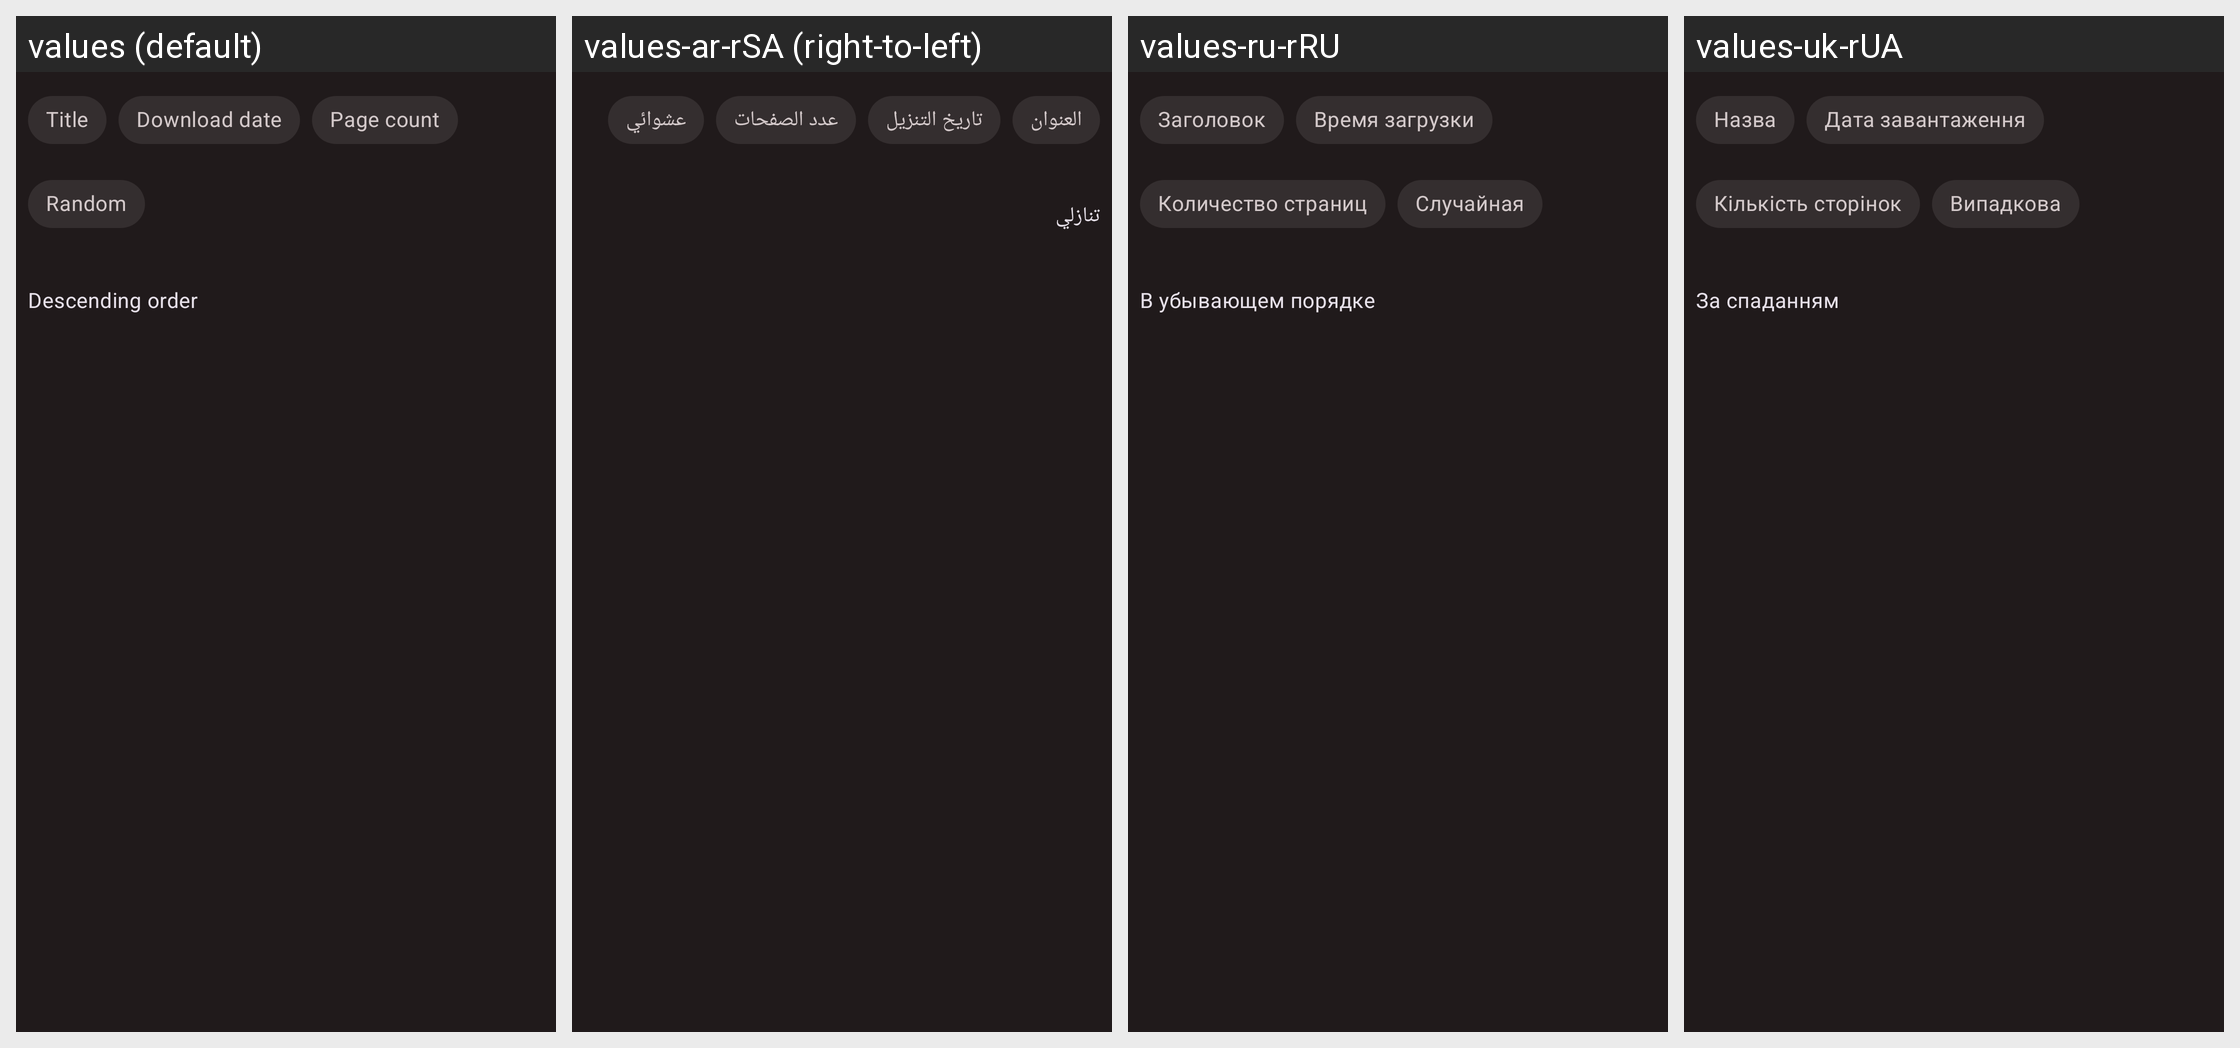

This grid shows one Android layout under several languages. Give, for every string resource on the screen, its name, the default text and each shown locale's text.
Android screen res/layout/local_sort_type.xml rendered under 4 locales, left to right: values (default), values-ar-rSA (right-to-left), values-ru-rRU, values-uk-rUA. Device: Nexus 5 (rendered at 1080×1920; each locale shown at half size, 540×960, under a caption strip naming it); theme DarkTheme.
Other locales in the repository, not shown: values-de-rDE, values-es-rES, values-fr-rFR, values-it-rIT, values-ja-rJP, values-tr-rTR, values-zh-rCN, values-zh-rTW.
Strings drawn on this screen, with the default value and each locale's value (text and hints the layout hard-codes, and strings that could not be matched under every locale, appear in the picture but are not listed):

title
  values: Title
  values-ar-rSA: العنوان
  values-ru-rRU: Заголовок
  values-uk-rUA: Назва

download_date
  values: Download date
  values-ar-rSA: تاريخ التنزيل
  values-ru-rRU: Время загрузки
  values-uk-rUA: Дата завантаження

page_count
  values: Page count
  values-ar-rSA: عدد الصفحات
  values-ru-rRU: Количество страниц
  values-uk-rUA: Кількість сторінок

random
  values: Random
  values-ar-rSA: عشوائي
  values-ru-rRU: Случайная
  values-uk-rUA: Випадкова

descending_order
  values: Descending order
  values-ar-rSA: تنازلي
  values-ru-rRU: В убывающем порядке
  values-uk-rUA: За спаданням
